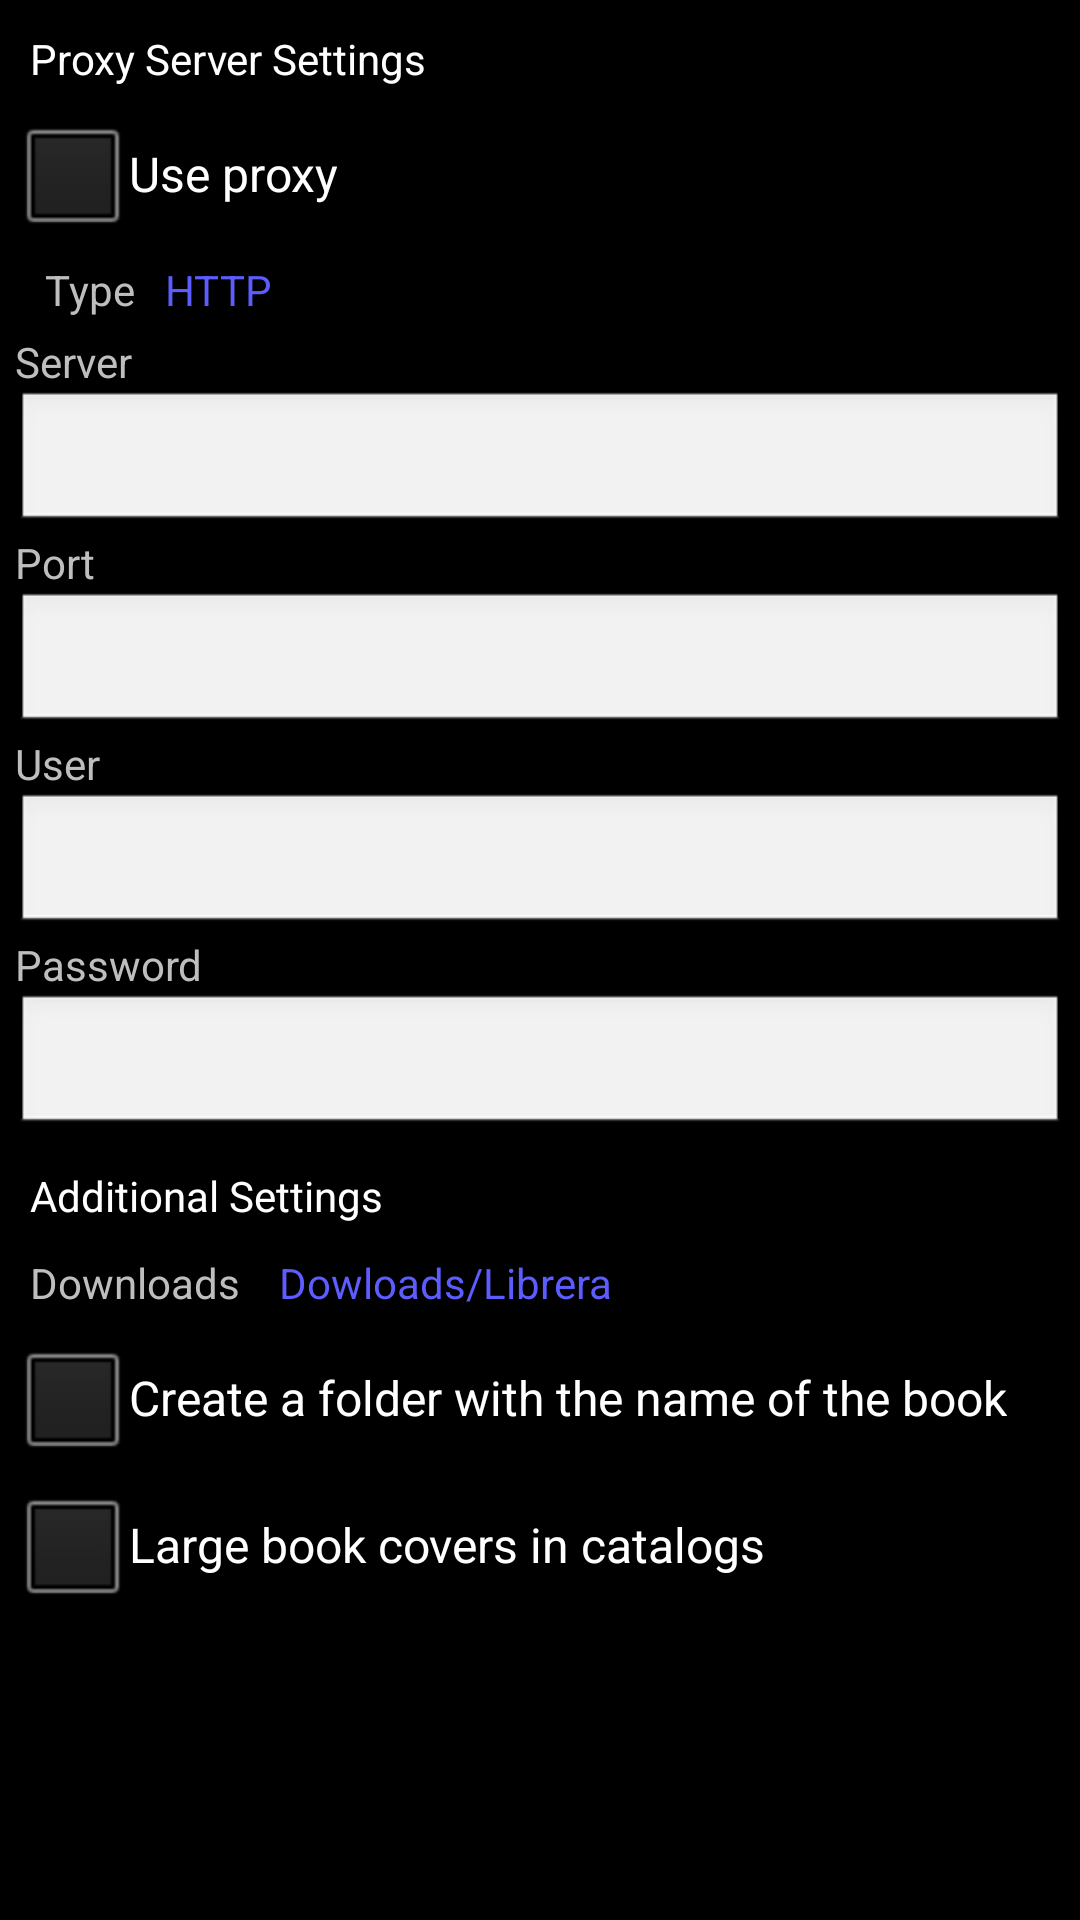

Layout XML and referenced resources for this Android screen:
<!-- AndroidManifest.xml: application theme StyledIndicatorsBlack -->
<!-- res/layout/dialog_proxy_server.xml -->
<?xml version="1.0" encoding="utf-8"?>
<ScrollView xmlns:android="http://schemas.android.com/apk/res/android"
    android:layout_width="match_parent"
    android:layout_height="match_parent"
    android:scrollbars="none" >

    <LinearLayout
        android:layout_width="match_parent"
        android:layout_height="match_parent"
        android:orientation="vertical"
        android:padding="5dip" >

        <TextView
            android:id="@+id/section1"
            style="@style/textLinkWhite"
            android:layout_width="match_parent"
            android:layout_height="wrap_content"
            android:background="@drawable/bg_search_second"
            android:text="@string/proxy_server_settings" />

        <CheckBox
            android:id="@+id/proxyEnable"
            android:layout_width="wrap_content"
            android:layout_height="wrap_content"
            android:text="@string/use_proxy_server" />

        <LinearLayout
            android:layout_width="match_parent"
            android:layout_height="wrap_content"
            android:orientation="horizontal" >

            <TextView
                android:layout_width="wrap_content"
                android:layout_height="wrap_content"
                android:layout_marginLeft="10dip"
                android:text="@string/proxy_type" />

            <TextView
                android:id="@+id/proxyType"
                style="@style/textLinkDropdown"
                android:layout_width="wrap_content"
                android:layout_height="wrap_content"
                android:layout_marginLeft="5dip"
                android:text="HTTP" />
        </LinearLayout>

        <TextView
            android:layout_width="wrap_content"
            android:layout_height="wrap_content"
            android:text="@string/server" />

        <EditText
            android:id="@+id/proxyServer"
            android:layout_width="match_parent"
            android:layout_height="wrap_content" >
        </EditText>

        <TextView
            android:layout_width="wrap_content"
            android:layout_height="wrap_content"
            android:text="@string/port" />

        <EditText
            android:id="@+id/proxyPort"
            android:layout_width="match_parent"
            android:layout_height="wrap_content"
            android:digits="0123456789" >
        </EditText>

        <TextView
            android:layout_width="wrap_content"
            android:layout_height="wrap_content"
            android:text="@string/user" />

        <EditText
            android:id="@+id/proxyUser"
            android:layout_width="match_parent"
            android:layout_height="wrap_content" >
        </EditText>

        <TextView
            android:layout_width="wrap_content"
            android:layout_height="wrap_content"
            android:text="@string/password" />

        <EditText
            android:id="@+id/proxyPassword"
            android:layout_width="match_parent"
            android:layout_height="wrap_content" >
        </EditText>

        <TextView
            android:id="@+id/section2"
            style="@style/textLinkWhite"
            android:layout_width="match_parent"
            android:layout_height="wrap_content"
            android:layout_marginTop="5dip"
            android:background="@drawable/bg_search_second"
            android:text="@string/other_settings" />

        <LinearLayout
            android:layout_width="wrap_content"
            android:layout_height="wrap_content"
            android:layout_marginLeft="5dip"
            android:gravity="center_vertical"
            android:orientation="horizontal" >

            <TextView
                android:layout_width="wrap_content"
                android:layout_height="wrap_content"
                android:text="@string/folder_for_downloaded_books" />

            <TextView
                android:id="@+id/downlodsPath"
                style="@style/textLink"
                android:layout_width="wrap_content"
                android:layout_height="wrap_content"
                android:layout_marginLeft="8dip"
                android:minWidth="100dip"
                android:text="Dowloads/Librera" />
        </LinearLayout>

        <CheckBox
            android:id="@+id/createBookNameFolder"
            android:layout_width="wrap_content"
            android:layout_height="wrap_content"
            android:text="@string/сreate_a_folder_with_the_name_of_the_book" />
        <View
            android:layout_width="match_parent"
            android:layout_height="1dp"
            android:layout_marginTop="0dip"
            android:background="?attr/appOutline" />

        <CheckBox
            android:id="@+id/opdsLargeCovers"
            android:layout_width="wrap_content"
            android:layout_height="wrap_content"
            android:text="@string/display_large_book_covers_in_the_catalog" />
    </LinearLayout>

</ScrollView>
<!-- resources referenced by this layout -->
<resources>
  <string name="display_large_book_covers_in_the_catalog">Large book covers in catalogs</string>
  <string name="folder_for_downloaded_books">Downloads</string>
  <string name="other_settings">Additional Settings</string>
  <string name="password">Password</string>
  <string name="port">Port</string>
  <string name="proxy_server_settings">Proxy Server Settings</string>
  <string name="proxy_type">Type</string>
  <string name="server">Server</string>
  <string name="use_proxy_server">Use proxy</string>
  <string name="user">User</string>
  <style name="textLink">
          <item name="android:padding">5dip</item>
          <item name="android:minEms">4</item>
          <item name="android:singleLine">true</item>
          <item name="android:ellipsize">end</item>
          <item name="android:tag">textLink</item>
          <item name="android:textColor">?android:attr/textColorLink</item>
          <item name="android:background">?android:attr/selectableItemBackground</item>
      </style>
  <style name="textLinkDropdown" parent="textLink">
          <item name="android:drawableEnd">@drawable/ic_chevron_down</item>
          <item name="android:drawableTint">?android:attr/textColorLink</item>
      </style>
  <style name="textLinkWhite" parent="textLink">
          <item name="android:tag">textLinkWhite</item>
          <item name="android:textColor">#ffffff</item>
      </style>
  <style name="StyledIndicatorsBlack" parent="@android:style/Theme.Black.NoTitleBar">
          <item name="android:windowNoTitle">true</item>
          <item name="android:windowDisablePreview">true</item>
          <item name="android:popupMenuStyle">@style/PopupMenuRound</item>
          <item name="android:actionOverflowMenuStyle">@style/PopupMenuRoundOverflow</item>
          <item name="android:listPopupWindowStyle">@style/ListPopupWindowRound</item>
          <item name="android:dropDownSpinnerStyle">@style/SpinnerPopupRound</item>
          <item name="android:alertDialogTheme">@style/DialogRoundDark</item>
      </style>
  <style name="PopupMenuRound" parent="@android:style/Widget.Material.PopupMenu">
          <item name="android:popupBackground">@drawable/bg_popup_round</item>
      </style>
  <style name="PopupMenuRoundOverflow" parent="@android:style/Widget.Material.PopupMenu.Overflow">
          <item name="android:popupBackground">@drawable/bg_popup_round</item>
      </style>
  <style name="ListPopupWindowRound" parent="@android:style/Widget.Material.ListPopupWindow">
          <item name="android:popupBackground">@drawable/bg_popup_round</item>
      </style>
  <style name="SpinnerPopupRound" parent="@android:style/Widget.Material.Spinner">
          <item name="android:popupBackground">@drawable/bg_popup_round</item>
      </style>
  <!-- drawable bg_dialog_round_dark (drawable) -->
  <?xml version="1.0" encoding="utf-8"?>
  <shape xmlns:android="http://schemas.android.com/apk/res/android"
      android:shape="rectangle" >
  
      <solid android:color="?attr/appSurface" />
  
      <stroke android:width="1dp" android:color="?attr/appOutline" />
  
      <corners android:radius="@dimen/radius" />
  </shape>
  <style name="DialogRoundTitle">
          <item name="android:textAppearance">?android:attr/textAppearanceLarge</item>
          <item name="android:textAllCaps">true</item>
          <item name="android:textStyle">bold</item>
          <item name="android:singleLine">true</item>
          <item name="android:ellipsize">end</item>
      </style>
  <dimen name="radius">16dp</dimen>
</resources>
